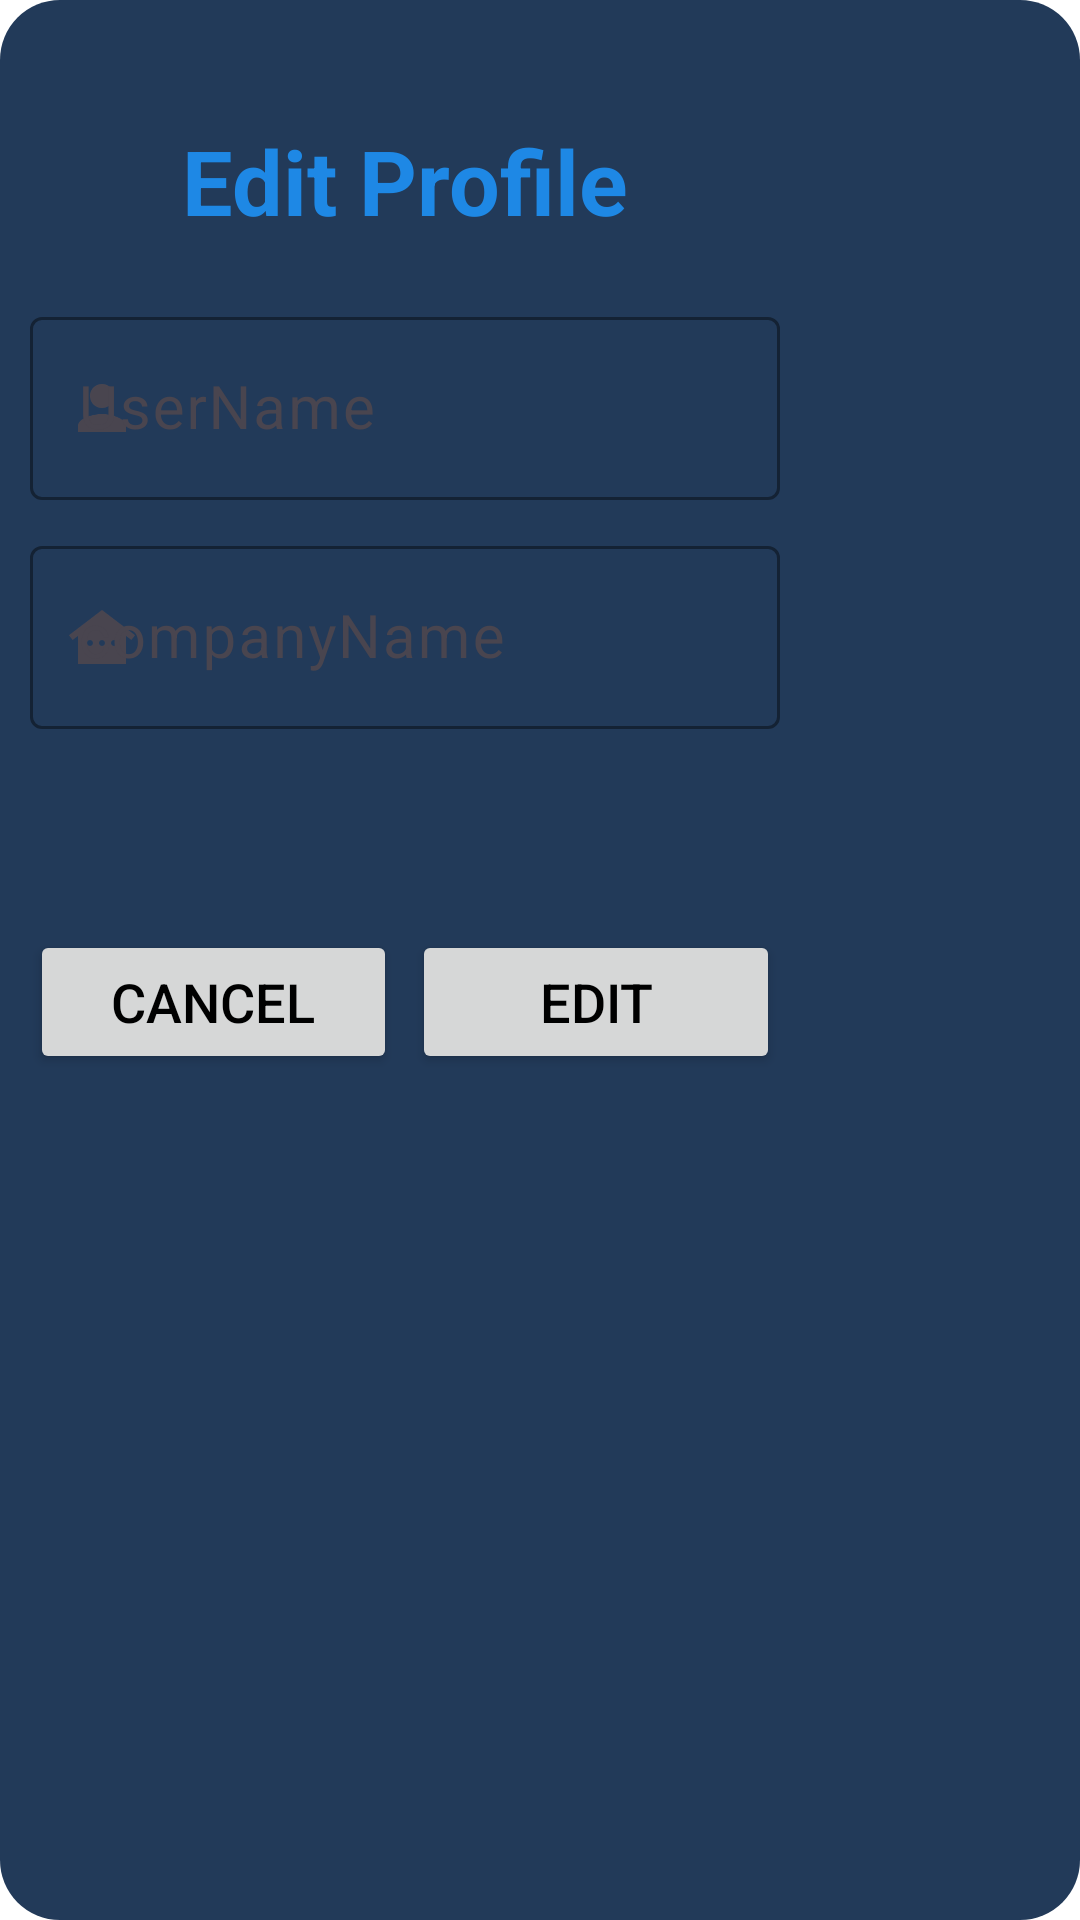

Here is an Android app screen rendered from its layout file. Give the layout XML and the strings, colors and styles it references.
<!-- AndroidManifest.xml: application theme Theme.MyDuka -->
<!-- res/layout/fragment_profile_df.xml -->
<?xml version="1.0" encoding="utf-8"?>
<ScrollView xmlns:android="http://schemas.android.com/apk/res/android"
    xmlns:app="http://schemas.android.com/apk/res-auto"
    xmlns:tools="http://schemas.android.com/tools"
    android:id="@+id/main"
    android:layout_width="wrap_content"
    android:layout_height="wrap_content"
    android:background="@drawable/profile_dialog_fragment"
    android:padding="10dp"
    tools:context=".ProfileDF">

    <androidx.constraintlayout.widget.ConstraintLayout
        android:layout_width="wrap_content"
        android:layout_height="wrap_content">

        <TextView
            android:id="@+id/textView20"
            android:layout_width="wrap_content"
            android:layout_height="wrap_content"
            android:layout_marginTop="30dp"
            android:text="Edit Profile"
            android:textColor="?attr/colorSecondary"
            android:textSize="30sp"
            android:textStyle="bold"
            app:layout_constraintEnd_toEndOf="parent"
            app:layout_constraintHorizontal_bias="0.5"
            app:layout_constraintStart_toStartOf="parent"
            app:layout_constraintTop_toTopOf="parent" />

        <com.google.android.material.textfield.TextInputLayout
            android:id="@+id/textInputLayout6"
            style="@style/ThemeOverlay.Material3.TextInputEditText.OutlinedBox"
            android:layout_width="250dp"
            android:layout_height="wrap_content"
            android:layout_marginTop="20dp"
            app:boxStrokeColor="@color/black"
            app:hintTextColor="@color/greyblue"
            app:layout_constraintEnd_toEndOf="parent"
            app:layout_constraintHorizontal_bias="0.5"
            app:layout_constraintStart_toStartOf="parent"
            app:layout_constraintTop_toBottomOf="@+id/textView20"
            app:startIconDrawable="@drawable/person">

            <com.google.android.material.textfield.TextInputEditText
                android:id="@+id/editUserName"
                android:layout_width="match_parent"
                android:layout_height="wrap_content"
                android:hint="UserName"
                android:inputType="textPersonName"
                android:textColor="?attr/colorPrimaryVariant"
                android:textColorHint="@color/greyblue"
                android:textCursorDrawable="@null"
                android:textSize="20sp" />
        </com.google.android.material.textfield.TextInputLayout>

        <com.google.android.material.textfield.TextInputLayout
            android:id="@+id/textInputLayout7"
            style="@style/ThemeOverlay.Material3.TextInputEditText.OutlinedBox"
            android:layout_width="250dp"
            android:layout_height="wrap_content"
            android:layout_marginTop="10dp"
            app:boxStrokeColor="@color/black"
            app:hintTextColor="@color/greyblue"
            app:layout_constraintEnd_toEndOf="parent"
            app:layout_constraintHorizontal_bias="0.5"
            app:layout_constraintStart_toStartOf="parent"
            app:layout_constraintTop_toBottomOf="@+id/textInputLayout6"
            app:startIconDrawable="@drawable/shop">

            <com.google.android.material.textfield.TextInputEditText
                android:id="@+id/editCompanyName"
                android:layout_width="match_parent"
                android:layout_height="wrap_content"
                android:hint="companyName"
                android:inputType="text"
                android:textColor="?attr/colorPrimaryVariant"
                android:textColorHint="@color/greyblue"
                android:textCursorDrawable="@null"
                android:textSize="20sp" />

        </com.google.android.material.textfield.TextInputLayout>

        <LinearLayout
            android:layout_width="0dp"
            android:layout_height="wrap_content"
            android:layout_marginTop="15dp"
            android:orientation="horizontal"
            app:layout_constraintEnd_toEndOf="parent"
            app:layout_constraintHorizontal_bias="0.5"
            app:layout_constraintStart_toStartOf="parent"
            app:layout_constraintTop_toBottomOf="@+id/progressBarEditProfile">

            <Button
                android:id="@+id/editCancel"
                android:layout_width="100dp"
                android:layout_height="wrap_content"
                android:layout_marginRight="5dp"
                android:layout_weight="1"
                android:text="Cancel"
                android:textColor="?attr/colorOnPrimary"
                android:textSize="18sp" />

            <Button
                android:id="@+id/buttonEdit"
                android:layout_width="100dp"
                android:layout_height="wrap_content"
                android:layout_weight="1"
                android:text="Edit"
                android:textColor="?attr/colorOnPrimary"
                android:textSize="18sp" />
        </LinearLayout>

        <ProgressBar
            android:id="@+id/progressBarEditProfile"
            style="?android:attr/progressBarStyle"
            android:layout_width="wrap_content"
            android:layout_height="wrap_content"
            android:layout_marginTop="4dp"
            android:visibility="invisible"
            app:layout_constraintEnd_toEndOf="parent"
            app:layout_constraintHorizontal_bias="0.5"
            app:layout_constraintStart_toStartOf="parent"
            app:layout_constraintTop_toBottomOf="@+id/textInputLayout7" />

    </androidx.constraintlayout.widget.ConstraintLayout>

</ScrollView>
<!-- resources referenced by this layout -->
<resources>
  <color name="black">#FF000000</color>
  <color name="greyblue">#666666</color>
  <!-- drawable person (drawable) -->
  <vector xmlns:android="http://schemas.android.com/apk/res/android" android:height="24dp" android:tint="#0099FF" android:viewportHeight="24" android:viewportWidth="24" android:width="24dp">
        
      <path android:fillColor="@android:color/white" android:pathData="M12,12c2.21,0 4,-1.79 4,-4s-1.79,-4 -4,-4 -4,1.79 -4,4 1.79,4 4,4zM12,14c-2.67,0 -8,1.34 -8,4v2h16v-2c0,-2.66 -5.33,-4 -8,-4z"/>
      
  </vector>
  <!-- drawable profile_dialog_fragment (drawable) -->
  <?xml version="1.0" encoding="utf-8"?>
  
  <shape xmlns:android="http://schemas.android.com/apk/res/android" android:shape="rectangle">
  <corners android:radius="20dp"/>
      <solid android:color="@color/perfectBlue"/>
  
  </shape>
  <!-- drawable shop (drawable) -->
  <vector xmlns:android="http://schemas.android.com/apk/res/android" android:height="24dp" android:tint="#01000C" android:viewportHeight="24" android:viewportWidth="24" android:width="24dp">
        
      <path android:fillColor="@android:color/white" android:pathData="M12,3L1,11.4l1.21,1.59L4,11.62V21h16v-9.38l1.79,1.36L23,11.4L12,3zM8,15c-0.55,0 -1,-0.45 -1,-1c0,-0.55 0.45,-1 1,-1s1,0.45 1,1C9,14.55 8.55,15 8,15zM12,15c-0.55,0 -1,-0.45 -1,-1c0,-0.55 0.45,-1 1,-1s1,0.45 1,1C13,14.55 12.55,15 12,15zM16,15c-0.55,0 -1,-0.45 -1,-1c0,-0.55 0.45,-1 1,-1s1,0.45 1,1C17,14.55 16.55,15 16,15z"/>
      
  </vector>
  <style name="Theme.MyDuka" parent="Base.Theme.MyDuka" />
  <color name="perfectBlue">#223A59</color>
  <style name="Base.Theme.MyDuka" parent="Theme.Material3.DayNight.NoActionBar">
          <item name="colorPrimary">@color/royalblue</item>
          <item name="colorPrimaryVariant">@color/black</item>
          <item name="colorOnPrimary">@color/black</item>
          <item name="colorSecondary">@color/lighterblue</item>
          <item name="colorSecondaryVariant">@color/black</item>"
          <item name="colorSurface">@color/perfectBlue</item>
          <item name="colorOnSurface">@color/lightgray</item>
          <item name="android:colorBackground">@color/white</item>
          <item name="colorSurfaceVariant">@color/lightershadeblue</item>
  
  
  
      </style>
  <color name="royalblue">#1976D2</color>
  <color name="lighterblue">#1E88E5</color>
  <color name="lightgray">#F5F5F5</color>
  <color name="white">#FFFFFFFF</color>
  <color name="lightershadeblue">#2D4A73</color>
</resources>
